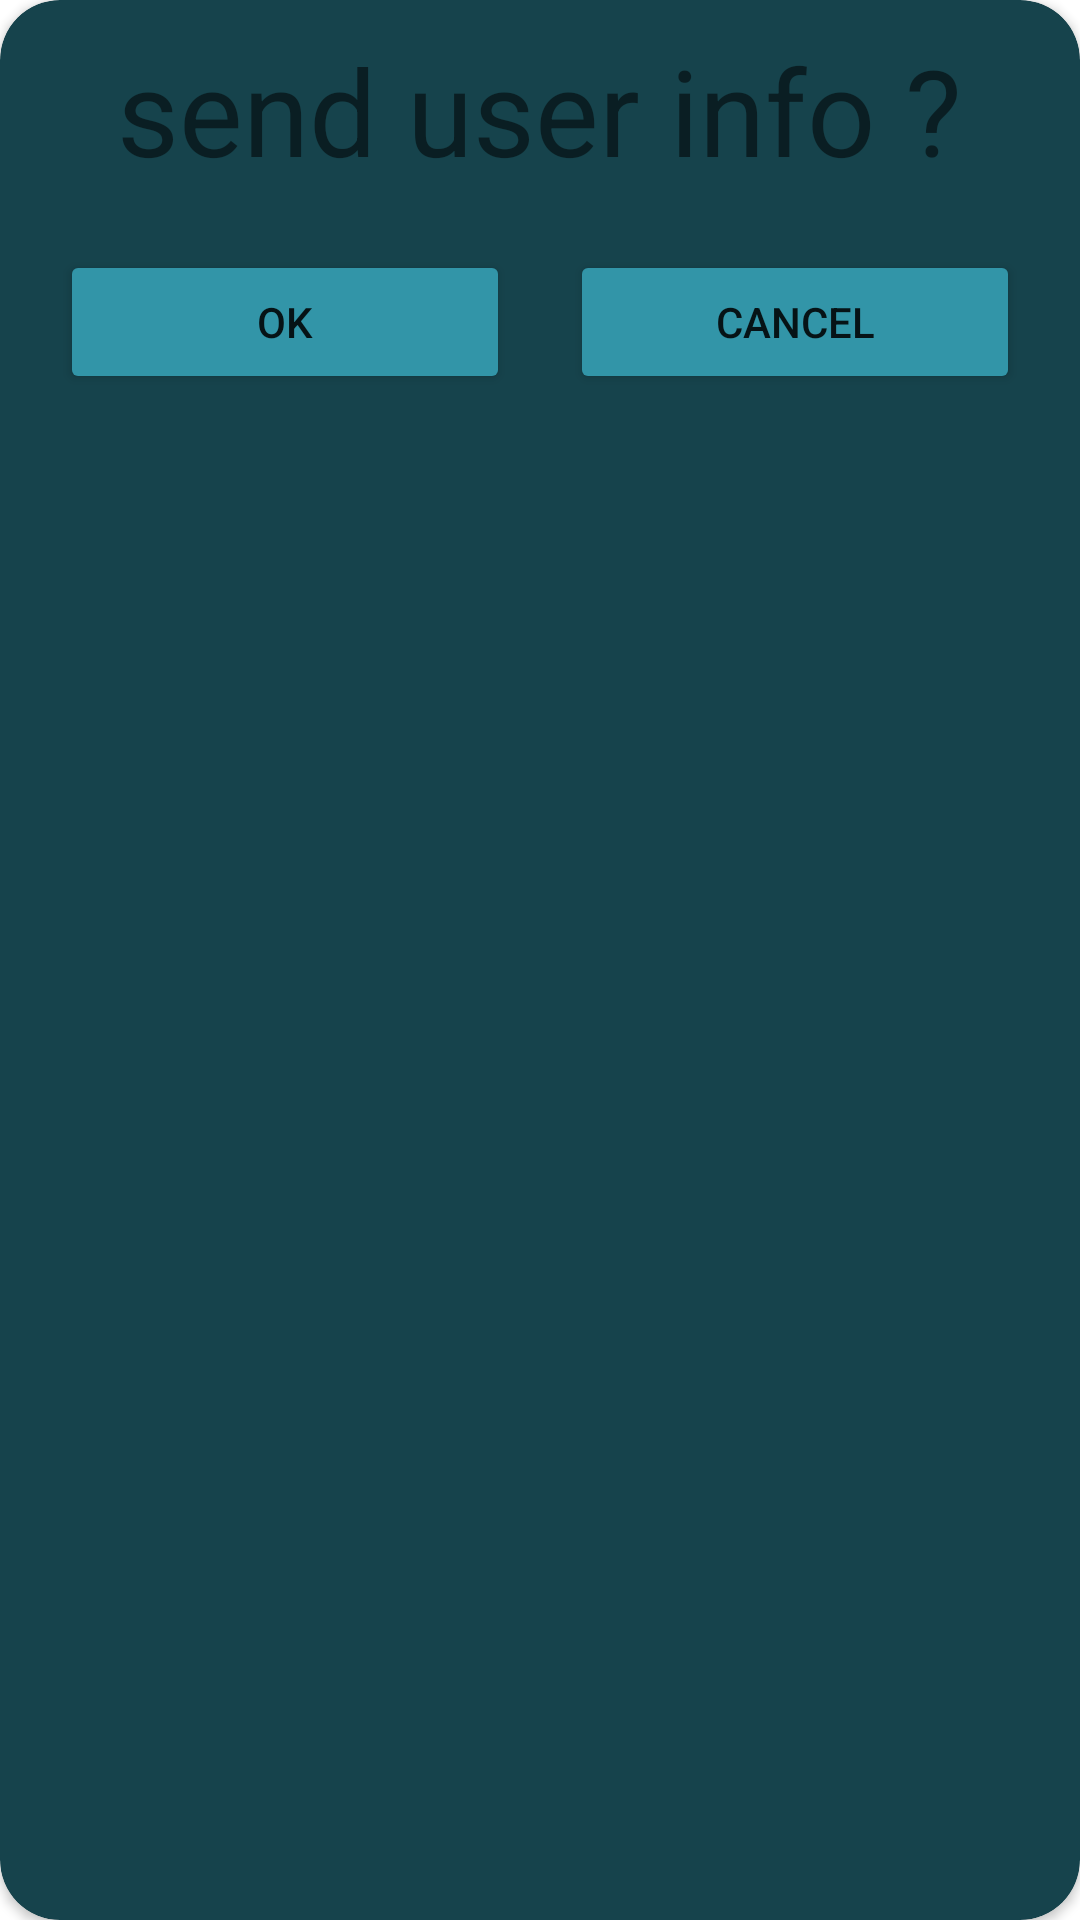

Here is an Android app screen rendered from its layout file. Give the layout XML and the strings, colors and styles it references.
<!-- AndroidManifest.xml: application theme Theme.EmitterApp -->
<!-- res/layout/pop_up_window.xml -->
<?xml version="1.0" encoding="utf-8"?>
<androidx.cardview.widget.CardView xmlns:android="http://schemas.android.com/apk/res/android"
    xmlns:app="http://schemas.android.com/apk/res-auto"
    android:layout_width="400dp"
    android:layout_height="200dp"
    app:cardBackgroundColor="#16434C"
    app:cardCornerRadius="20dp">

    <LinearLayout
        android:layout_width="match_parent"
        android:layout_height="match_parent"
        android:orientation="vertical">

        <TextView
            android:layout_width="wrap_content"
            android:layout_height="wrap_content"
            android:layout_centerInParent="true"
            android:layout_marginTop="10dp"
            android:layout_marginStart="30dp"
            android:layout_marginEnd="30dp"
            android:text="send user info ?"
            android:textSize="40sp"
            android:layout_gravity="center_horizontal"
            />

        <LinearLayout
            android:layout_width="match_parent"
            android:layout_height="match_parent"
            android:orientation="horizontal"
            android:padding="10dp"
            android:layout_gravity="center_horizontal"
            >
            <Button
                android:id="@+id/ok_id"
                android:text="Ok"
                android:layout_width="wrap_content"
                android:layout_height="wrap_content"
                android:layout_weight="1"
                android:layout_margin="10dp"
                android:backgroundTint="#3295A8"
                />
            <Button
                android:id="@+id/cancel_id"
                android:text="cancel"
                android:layout_width="wrap_content"
                android:layout_height="wrap_content"
                android:layout_weight="1"
                android:layout_margin="10dp"
                android:backgroundTint="#3295A8"
                />
        </LinearLayout>
    </LinearLayout>


</androidx.cardview.widget.CardView>
<!-- resources referenced by this layout -->
<resources>
  <style name="Theme.EmitterApp" parent="Theme.MaterialComponents.DayNight.DarkActionBar">
          
          <item name="colorPrimary">@color/purple_500</item>
          <item name="colorPrimaryVariant">@color/purple_700</item>
          <item name="colorOnPrimary">@color/white</item>
          
          <item name="colorSecondary">@color/teal_200</item>
          <item name="colorSecondaryVariant">@color/teal_700</item>
          <item name="colorOnSecondary">@color/black</item>
          
          <item name="android:statusBarColor" tools:targetApi="l">?attr/colorPrimaryVariant</item>
          
      </style>
  <!-- not gathered from this repository: default colours our renderer supplied (Android Studio template values) -->
  <color name="purple_500">#FF6200EE</color>
  <color name="purple_700">#FF3700B3</color>
  <color name="teal_200">#FF03DAC5</color>
  <color name="teal_700">#FF018786</color>
  <color name="black">#FF000000</color>
  <color name="white">#FFFFFFFF</color>
</resources>
